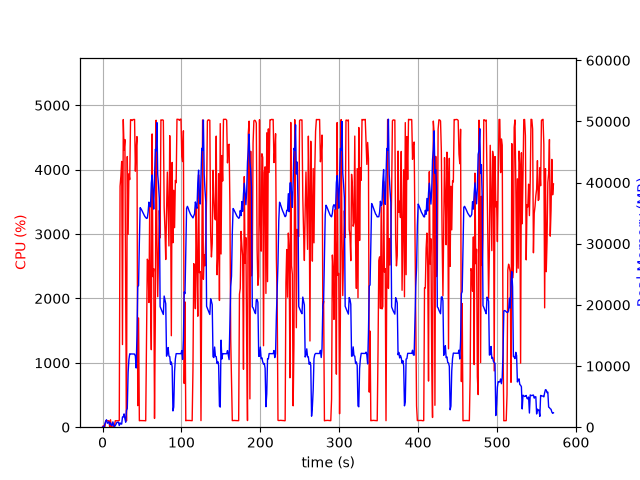

The file beside this chart, header and first rows:
elapsed_time, nproc, cpu, mem_real, mem_virtual
3.838539123535156e-05, 1, 0.0, 8.316, 3185
1.006, 2, 24.8, 55.87, 240.1
2.015, 2, 3.0, 62.63, 246.6
3.022, 6, 11.9, 580.7, 2861
4.029, 5, 101.2, 996.3, 3134
5.038, 9, 101.2, 1219, 5934
6.046, 3, 99.3, 645.5, 2179
7.053, 3, 100.2, 741.4, 2291
8.061, 3, 99.0, 889.4, 2419
9.072, 4, 3.0, 433.8, 2039
10.08, 7, 115.7, 725.2, 3154
11.09, 3, 1.0, 336.3, 1693
12.1, 3, 0.0, 266.9, 1634
13.11, 6, 7.9, 869, 3137
14.13, 3, 2.0, 280.3, 1750
15.14, 1, 26.7, 93.72, 776
16.15, 1, 100.1, 261.7, 1340
17.16, 1, 99.8, 521.7, 1980
18.17, 1, 100.0, 771.7, 3266
19.18, 1, 100.0, 812.5, 2754
20.19, 1, 99.9, 812.5, 2754
21.2, 1, 104.0, 273.7, 6736
22.21, 1, 3743, 704.1, 6736
23.23, 1, 3897, 543.5, 6772
24.25, 1, 4128, 508.3, 7344
25.26, 1, 1284, 1665, 7344
26.28, 1, 4779, 1665, 7344
27.3, 1, 4307, 2177, 7344
28.32, 1, 4468, 1413, 7352
29.34, 1, 2046, 816.9, 8376
30.35, 1, 99.3, 2748, 9428
31.36, 1, 4204, 3058, 9460
32.41, 1, 2995, 8976, 16934
33.43, 1, 3936, 11101, 25664
34.46, 1, 3846, 11999, 25664
35.48, 1, 4776, 11981, 25664
36.5, 1, 4776, 11981, 25664
37.52, 1, 4763, 11981, 25664
38.54, 1, 4780, 11968, 25664
39.56, 1, 4778, 11968, 25664
40.58, 1, 4781, 11960, 25664
41.6, 1, 3977, 11632, 25664
42.61, 1, 4343, 9678, 26173
43.62, 1, 4514, 15022, 41754
44.63, 1, 335.1, 22960, 41754
45.65, 1, 1696, 23157, 62234
46.66, 1, 100.2, 30205, 62234
47.66, 1, 103.2, 35903, 62234
48.67, 1, 103.1, 35738, 62234
49.68, 1, 103.3, 35499, 62234
50.69, 1, 104.2, 35222, 62234
51.69, 1, 102.2, 34926, 62234
52.7, 1, 102.2, 34694, 62234
53.71, 1, 101.3, 34445, 62234
54.72, 1, 99.2, 34286, 62234
55.72, 1, 1436, 34140, 62234
56.74, 1, 2610, 34199, 62234
57.75, 1, 2580, 35176, 62234
58.76, 1, 1937, 36806, 62234
59.79, 1, 3433, 36161, 62234
... 504 more rows
